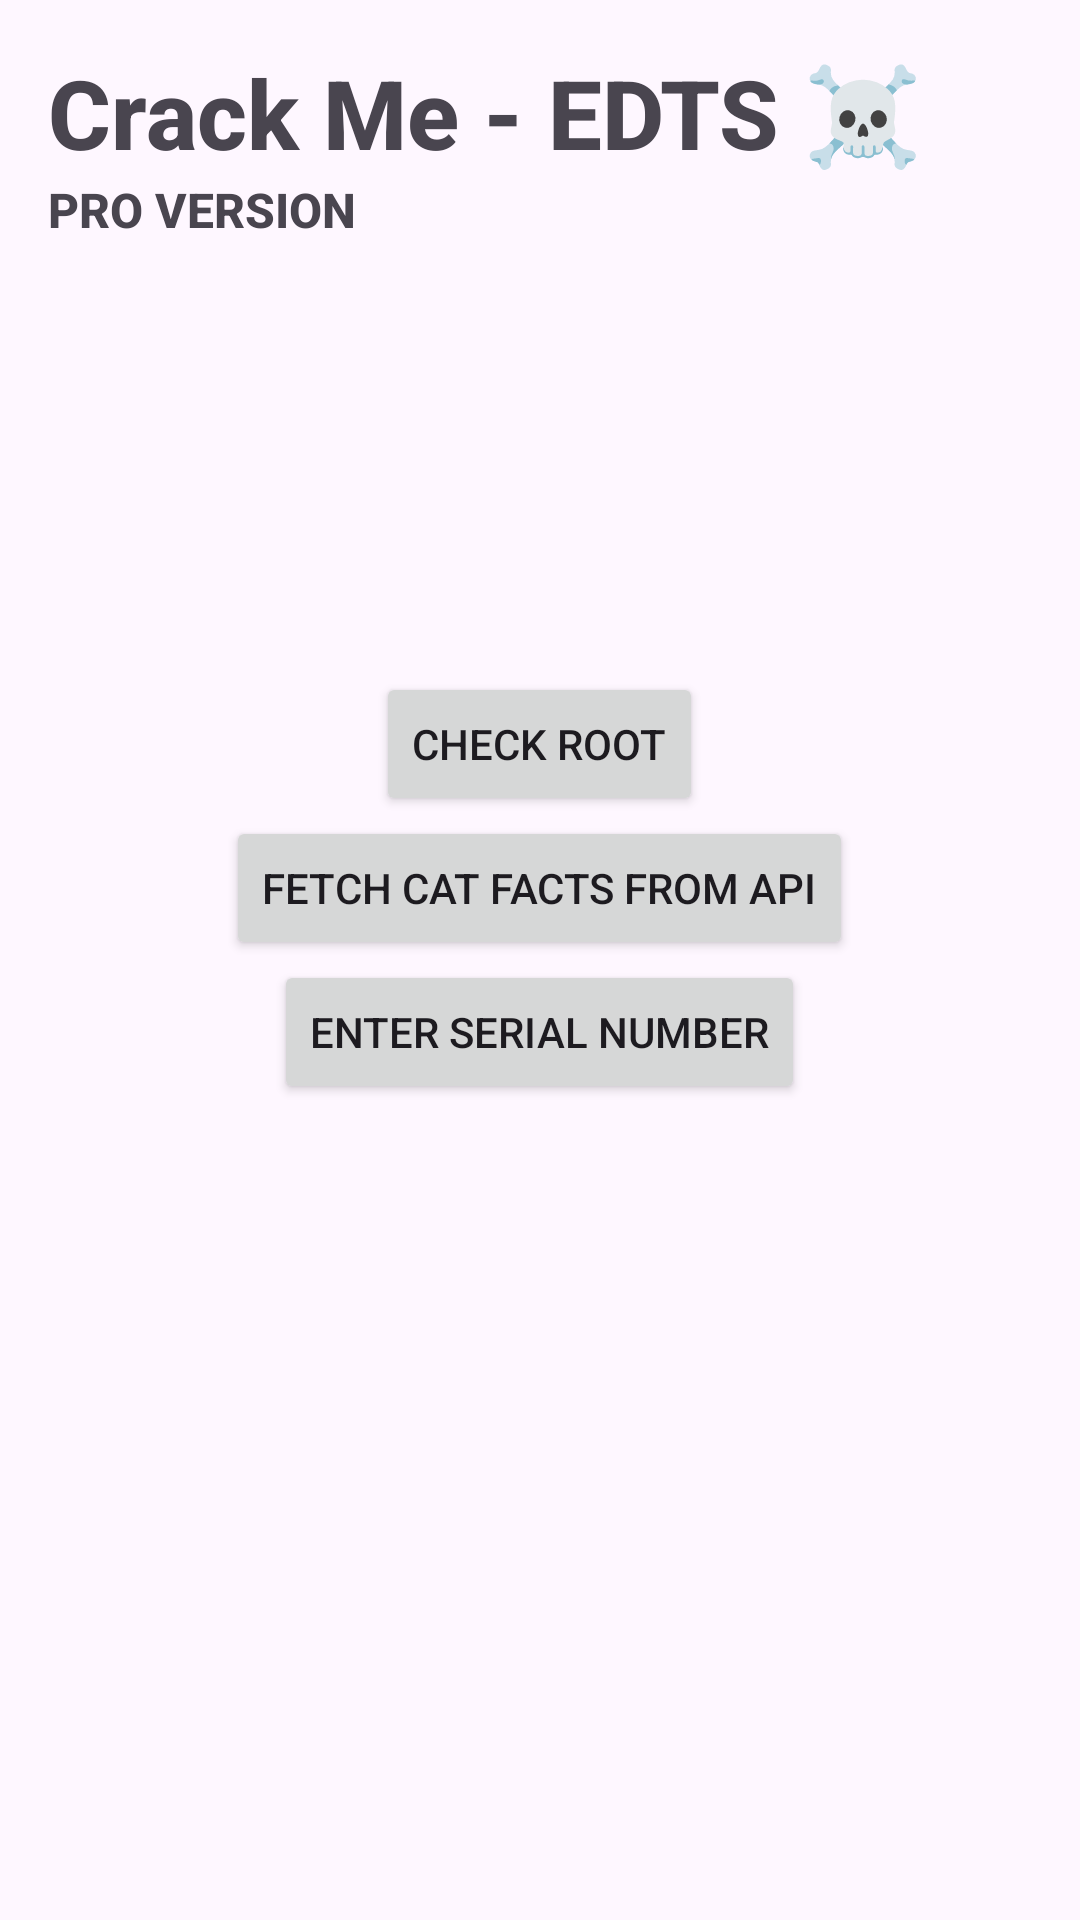

This screen was rendered from an Android layout file. Write that file and the resources it references.
<!-- AndroidManifest.xml: application theme Theme.CrackMeAndroid -->
<!-- res/layout/activity_main.xml -->
<?xml version="1.0" encoding="utf-8"?>
<androidx.constraintlayout.widget.ConstraintLayout xmlns:android="http://schemas.android.com/apk/res/android"
    xmlns:app="http://schemas.android.com/apk/res-auto"
    xmlns:tools="http://schemas.android.com/tools"
    android:id="@+id/main"
    android:layout_width="match_parent"
    android:layout_height="match_parent"
    tools:context=".MainActivity">

    <LinearLayout
        android:id="@+id/topLinearLayout"
        android:layout_width="match_parent"
        android:layout_height="wrap_content"
        android:orientation="vertical"
        android:padding="16dp"
        app:layout_constraintTop_toTopOf="@id/main">

        <TextView
            android:id="@+id/tvTitle"
            android:layout_width="match_parent"
            android:layout_height="wrap_content"
            android:fontFamily="sans-serif"
            android:text="@string/crack_me_edts"
            android:textFontWeight="800"
            android:textSize="32sp" />

        <TextView
            android:id="@+id/tvStatus"
            android:layout_width="match_parent"
            android:layout_height="wrap_content"
            android:fontFamily="sans-serif"
            android:text="@string/pro_version"
            android:textFontWeight="800"
            android:textSize="16sp"
            app:layout_constraintTop_toBottomOf="@id/tvTitle" />

    </LinearLayout>

    <LinearLayout
        android:id="@+id/linearLayout"
        android:layout_width="match_parent"
        android:layout_height="match_parent"
        android:gravity="center"
        android:orientation="vertical">

        <Button
            android:id="@+id/btnCheckRoot"
            android:layout_width="wrap_content"
            android:layout_height="wrap_content"
            android:text="@string/check_root" />

        <Button
            android:id="@+id/btnFetchCatFactsFromAPI"
            android:layout_width="wrap_content"
            android:layout_height="wrap_content"
            android:text="@string/fetch_cat_facts_from_api" />

        <Button
            android:id="@+id/btnEnterSerialNumber"
            android:layout_width="wrap_content"
            android:layout_height="wrap_content"
            android:text="@string/enter_serial_number" />

        <ProgressBar
            android:id="@+id/progress_bar"
            style="?android:attr/progressBarStyle"
            android:layout_width="wrap_content"
            android:layout_height="wrap_content"
            android:visibility="invisible" />

    </LinearLayout>

</androidx.constraintlayout.widget.ConstraintLayout>
<!-- resources referenced by this layout -->
<resources>
  <string name="check_root">Check Root</string>
  <string name="crack_me_edts">Crack Me - EDTS ☠️</string>
  <string name="enter_serial_number">Enter Serial Number</string>
  <string name="fetch_cat_facts_from_api">Fetch Cat Facts from API</string>
  <string name="pro_version">PRO VERSION</string>
  <style name="Theme.CrackMeAndroid" parent="Base.Theme.CrackMeAndroid" />
  <style name="Base.Theme.CrackMeAndroid" parent="Theme.Material3.DayNight.NoActionBar">
          
          
      </style>
</resources>
